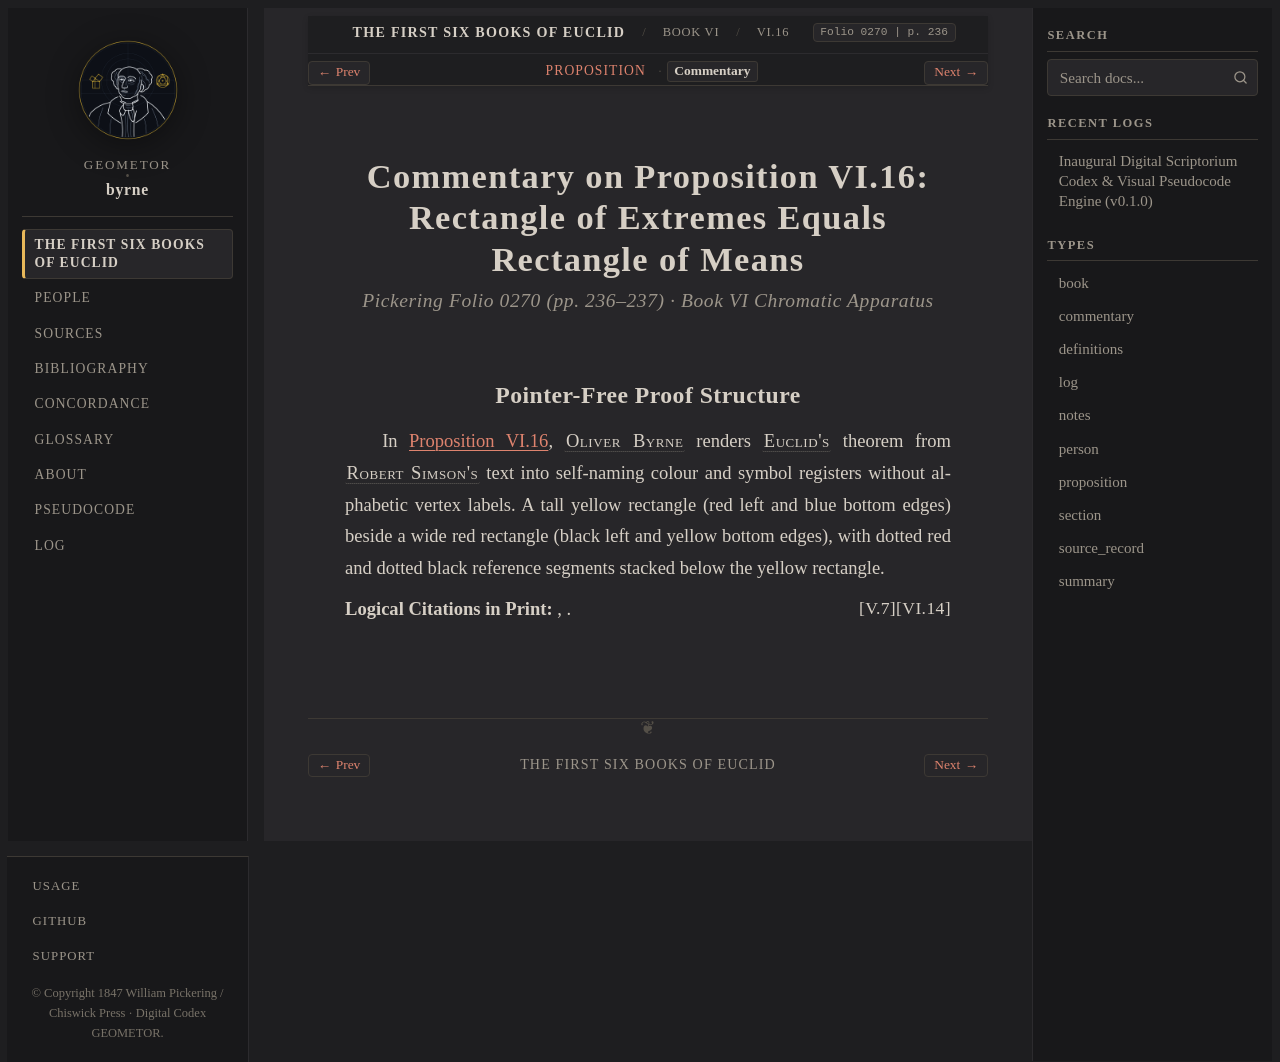

repository: geometor/byrne · page: coloured_euclid/book-vi/16/commentary.html · generator: sphinx

:canonical_id: VI.16.commentary
:book: VI
:proposition: 16
:order: 16
:type: commentary
:title: Commentary — Proposition VI.16
:folio: 0270
:page: 236

.. _byrne-vi-16-commentary:

.. folio:: 0270
   :page: 236

Commentary on Proposition VI.16: Rectangle of Extremes Equals Rectangle of Means
================================================================================

.. rubric:: Pickering Folio 0270 (pp. 236–237) · Book VI Chromatic Apparatus

Pointer-Free Proof Structure
----------------------------

In :ref:`Proposition VI.16 <byrne-vi-16>`, :person:`Oliver Byrne <byrne>` renders :person:`Euclid's <euclid>` theorem from :person:`Robert Simson's <simson>` text into self-naming colour and symbol registers without alphabetic vertex labels. A tall yellow rectangle (red left and blue bottom edges) beside a wide red rectangle (black left and yellow bottom edges), with dotted red and dotted black reference segments stacked below the yellow rectangle.

**Logical Citations in Print:** :just:`VI.14`, :just:`V.7`.
